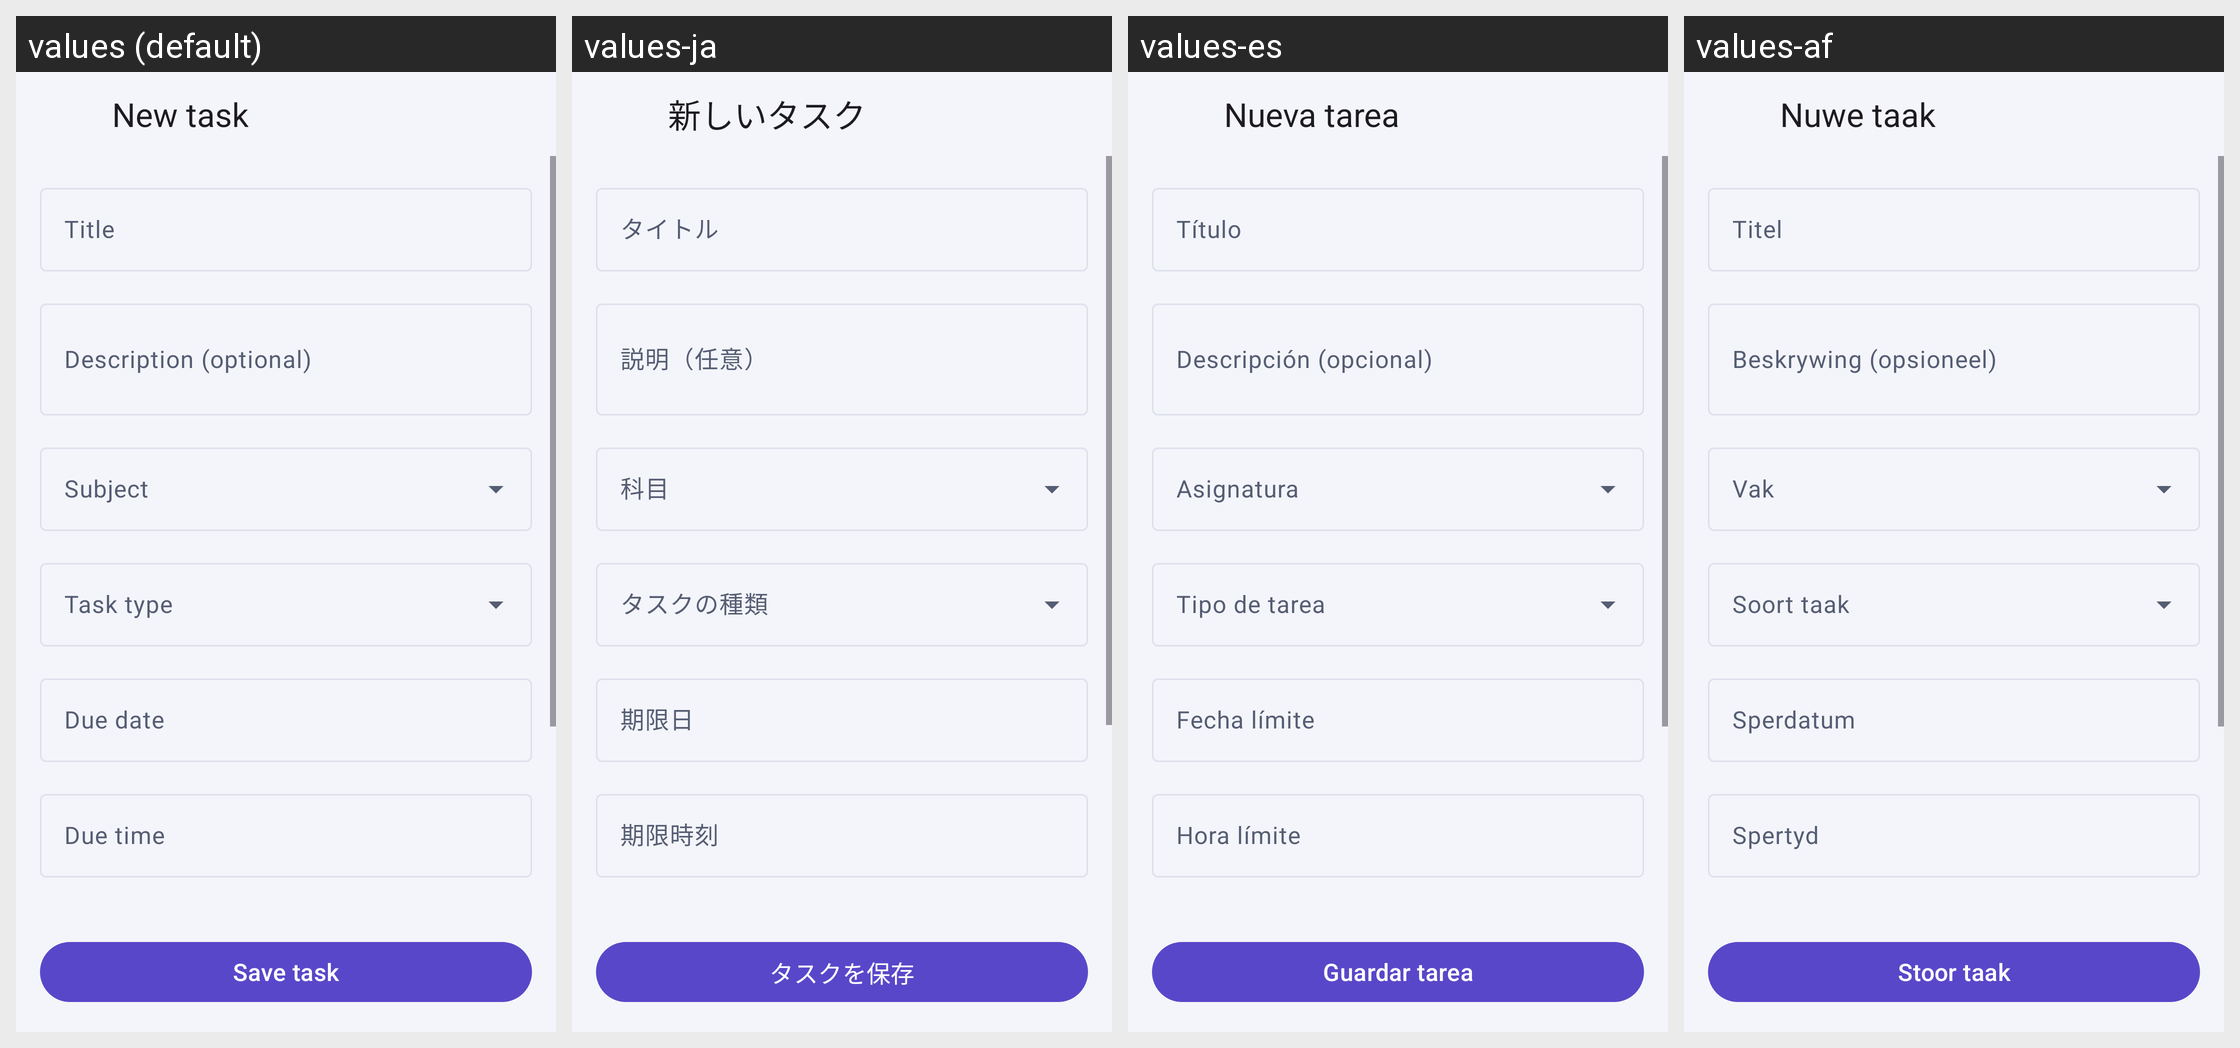

Strings drawn on this Android screen and how each of the app's shown locales translates them:
Android screen res/layout/fragment_add_edit_task.xml rendered under 4 locales, left to right: values (default), values-ja, values-es, values-af. Device: Nexus 5 (rendered at 1080×1920; each locale shown at half size, 540×960, under a caption strip naming it); theme Theme.StudyTrack.
Other locales in the repository, not shown: values-fr, values-tn.
Strings drawn on this screen, with the default value and each locale's value (text and hints the layout hard-codes, and strings that could not be matched under every locale, appear in the picture but are not listed):

title_add_task
  values: New task
  values-ja: 新しいタスク
  values-es: Nueva tarea
  values-af: Nuwe taak

hint_task_title
  values: Title
  values-ja: タイトル
  values-es: Título
  values-af: Titel

hint_task_description
  values: Description (optional)
  values-ja: 説明（任意）
  values-es: Descripción (opcional)
  values-af: Beskrywing (opsioneel)

label_subject
  values: Subject
  values-ja: 科目
  values-es: Asignatura
  values-af: Vak

label_task_type
  values: Task type
  values-ja: タスクの種類
  values-es: Tipo de tarea
  values-af: Soort taak

label_due_date
  values: Due date
  values-ja: 期限日
  values-es: Fecha límite
  values-af: Sperdatum

label_due_time
  values: Due time
  values-ja: 期限時刻
  values-es: Hora límite
  values-af: Spertyd

action_save_task
  values: Save task
  values-ja: タスクを保存
  values-es: Guardar tarea
  values-af: Stoor taak
